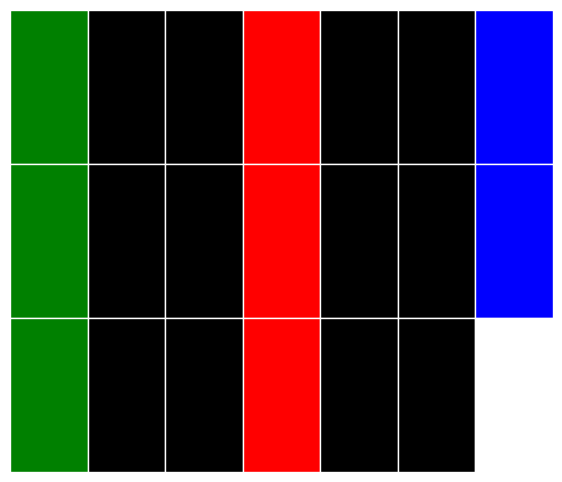
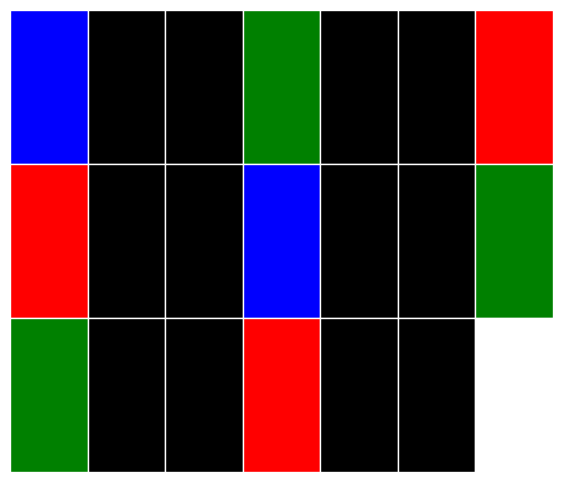
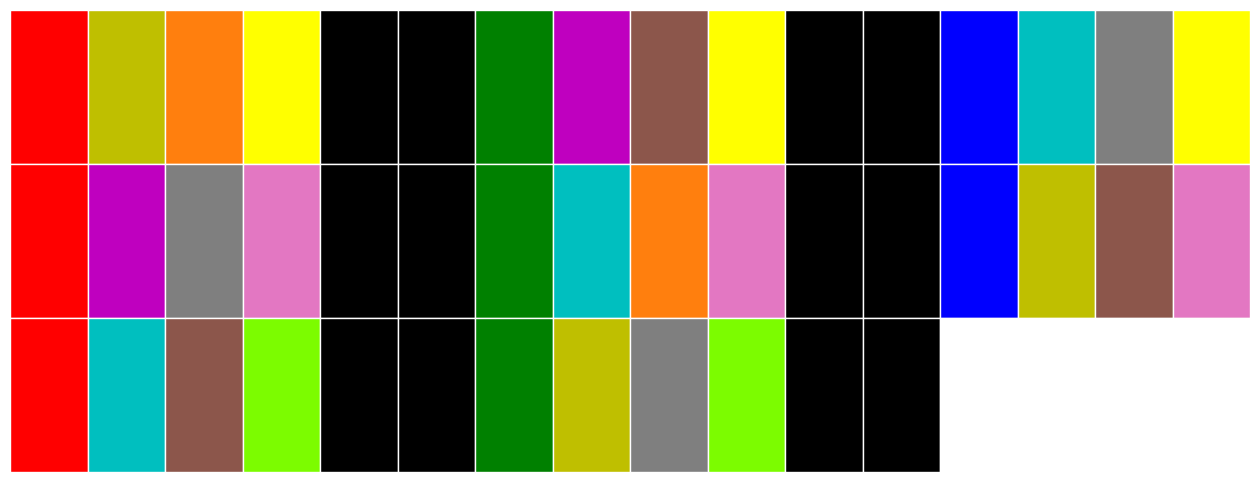
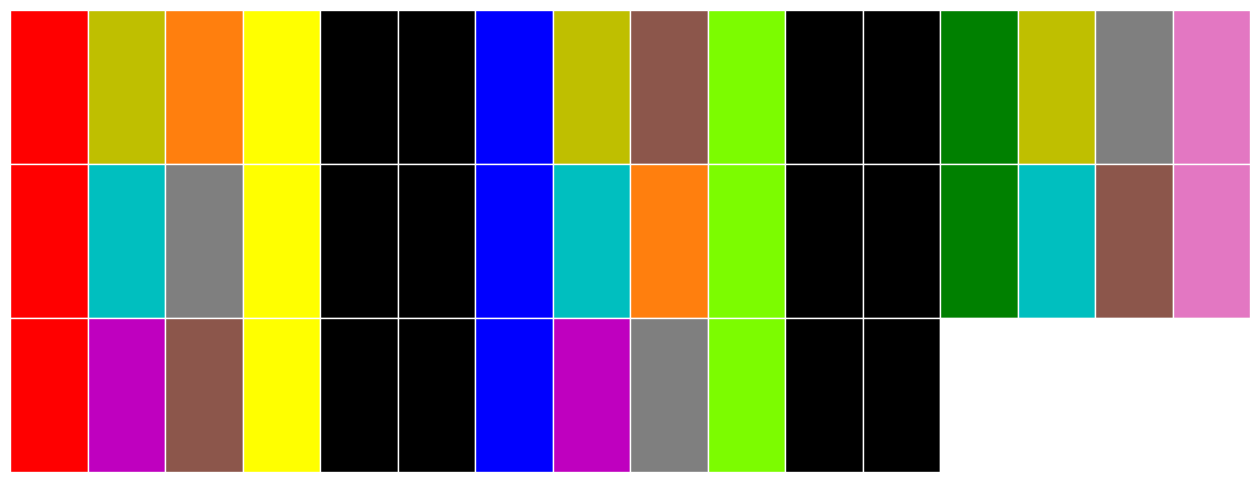
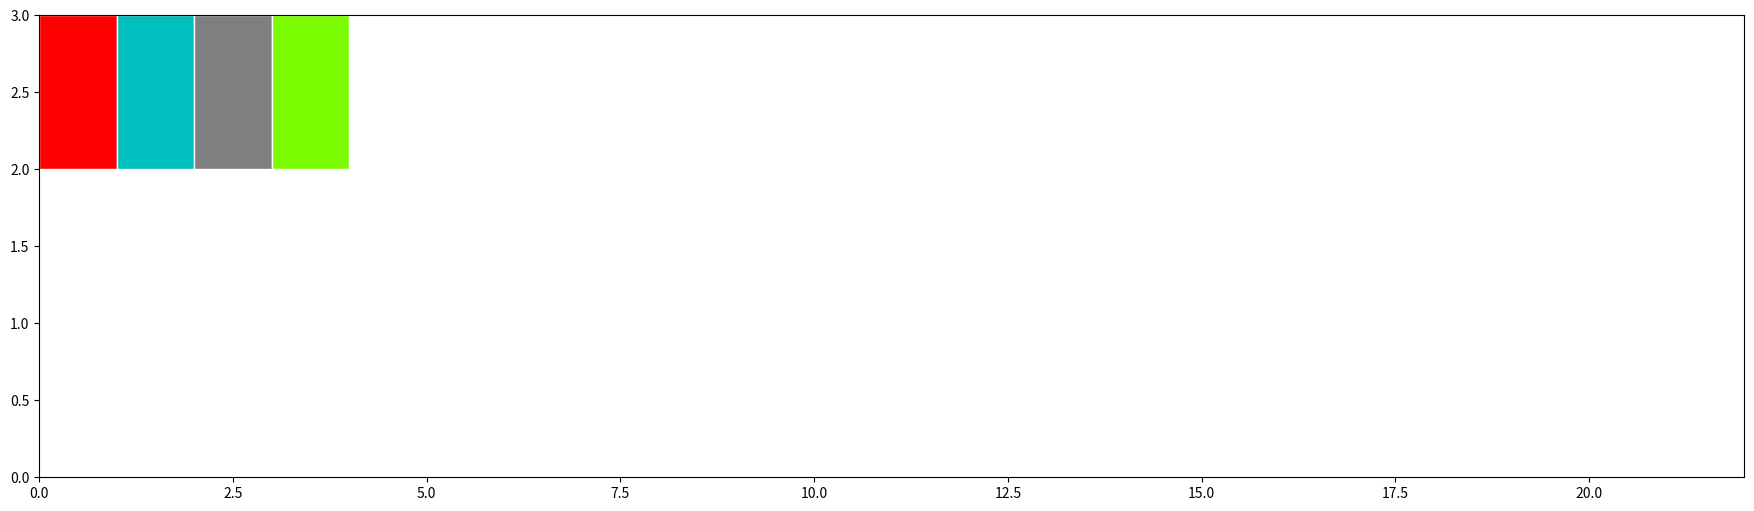

These charts were generated, in order, by the following Python code: (Note: this script raises an exception after producing the figures.)
import matplotlib.pyplot as plt
import numpy as np
import matplotlib.colors as mcolors
import random

DEFAULT_ALPHABET = tuple([chr(65 + i) for i in range(26)])
COLORS = ['r', 'g', 'b', 'c', 'm', 'y', 'tab:brown', 'tab:gray', 'tab:orange', 'tab:pink', 'lawngreen', 'yellow']
CHAR_TO_COLOR = {letter: color for color, letter in zip(COLORS, DEFAULT_ALPHABET)}


def visualize_problem(problem_abstraction):
    # Get a list of colors from matplotlib
    colors = list(mcolors.CSS4_COLORS.values())

    # Shuffle the colors to randomize the color assignment
    random.shuffle(colors)

    # Create a dictionary to store character-to-color mappings
    char_to_color = CHAR_TO_COLOR
    char_to_color[' '] = 'black'
    char_to_color['?'] = 'white'

    # Split the string into rows
    problem_abstraction[2][2] = '?' * len(problem_abstraction[2][2])
    rows = ['  '.join([''.join(elem) for elem in row]) for row in problem_abstraction]

    fig, ax = plt.subplots(figsize=(len(rows[0]), len(rows) * 2))
    ax.set_xlim(0, len(rows[0]))
    ax.set_ylim(0, len(rows))

    # Plot each character as a colored rectangle
    for row_idx, row in enumerate(rows):
        for col_idx, char in enumerate(row):
            ax.add_patch(plt.Rectangle((col_idx, len(rows) - row_idx - 1), 1, 1, color=char_to_color[char], ec='white'))
            # ax.text(col_idx + 0.5, len(rows) - row_idx - 1 + 0.5, char, ha='center', va='center', fontsize=12, color='white')

    ax.axis('off')  # Turn off the axis
    plt.show()


def main():
    visualize_problem([[["B"], ["A"], ["C"]], [["B"], ["A"], ["C"]], [["B"], ["A"], ["C"]]])
    visualize_problem([[["C"], ["B"], ["A"]], [["A"], ["C"], ["B"]], [["B"], ["A"], ["C"]]])
    visualize_problem([[["A", "F", "I", "L"], ["B", "E", "G", "L"], ["C", "D", "H", "L"]], [["A", "E", "H", "J"], ["B", "D", "I", "J"], ["C", "F", "G", "J"]], [["A", "D", "G", "K"], ["B", "F", "H", "K"], ["C", "E", "I", "K"]]])
    visualize_problem([[["A", "F", "I", "L"], ["C", "F", "G", "K"], ["B", "F", "H", "J"]], [["A", "D", "H", "L"], ["C", "D", "I", "K"], ["B", "D", "G", "J"]], [["A", "E", "G", "L"], ["C", "E", "H", "K"], ["B", "E", "I", "J"]]])
    visualize_problem([[["A", "D", "H", "K", "N", "P"], ["B", "D", "G", "K", "O", "R"], ["C", "D", "I", "K", "M", "Q"]], [["B", "E", "H", "J", "N", "P"], ["C", "E", "G", "J", "O", "R"], ["A", "E", "I", "J", "M", "Q"]], [["C", "F", "H", "L", "N", "P"], ["A", "F", "G", "L", "O", "R"], ["B", "F", "I", "L", "M", "Q"]]])


if __name__ == '__main__':
    main()
